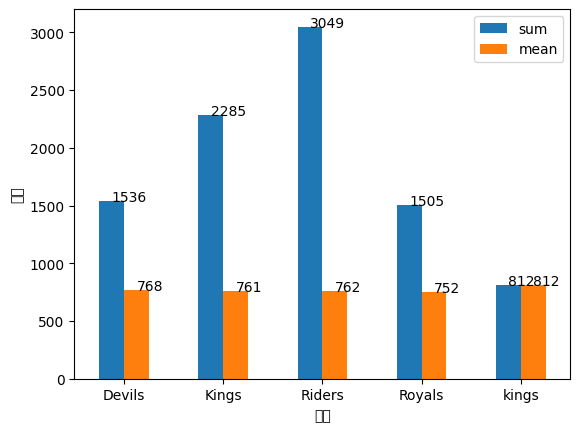

Write Python code to recreate this figure.
import pandas as pd
import numpy as np
import matplotlib.dates as mdates
import matplotlib.pyplot as plt
import math

# 为了打印值，在series上
def autolabel(ax):
    
    for rect in ax.patches:
        x = rect.get_x() + rect.get_width()/2

        height = rect.get_height()
        height = height if math.isnan(height) ==False else 0
        ax.text(x=x, y=height, s=f"{int(height)}")

values = {'Team': ['Riders', 'Riders', 'Devils', 'Devils', 'Kings',
         'kings', 'Kings', 'Kings', 'Riders', 'Royals', 'Royals', 'Riders'],
         'Rank': [1, 2, 2, 3, 3,4 ,1 ,1,2 , 4,1,2],
         'Year': [2014,2015,2014,2015,2014,2015,2016,2017,2016,2014,2015,2017],
         'Points':[876,789,863,673,741,812,756,788,694,701,804,690]}



df = pd.DataFrame(values)

df = df.groupby(["Team"])["Points"].agg([np.sum,np.mean])
print(type(df))
print(df)
ax= df.plot(kind="bar")
ax.set_xlabel("团队")
ax.set_ylabel("分数")

autolabel(ax)
for v in ax.get_xticklabels():
    v.set_rotation(360)


plt.rcParams['font.sans-serif']=['SimHei']

plt.show()

# import os,ps
# ps.show(os.path.basename(__file__))





